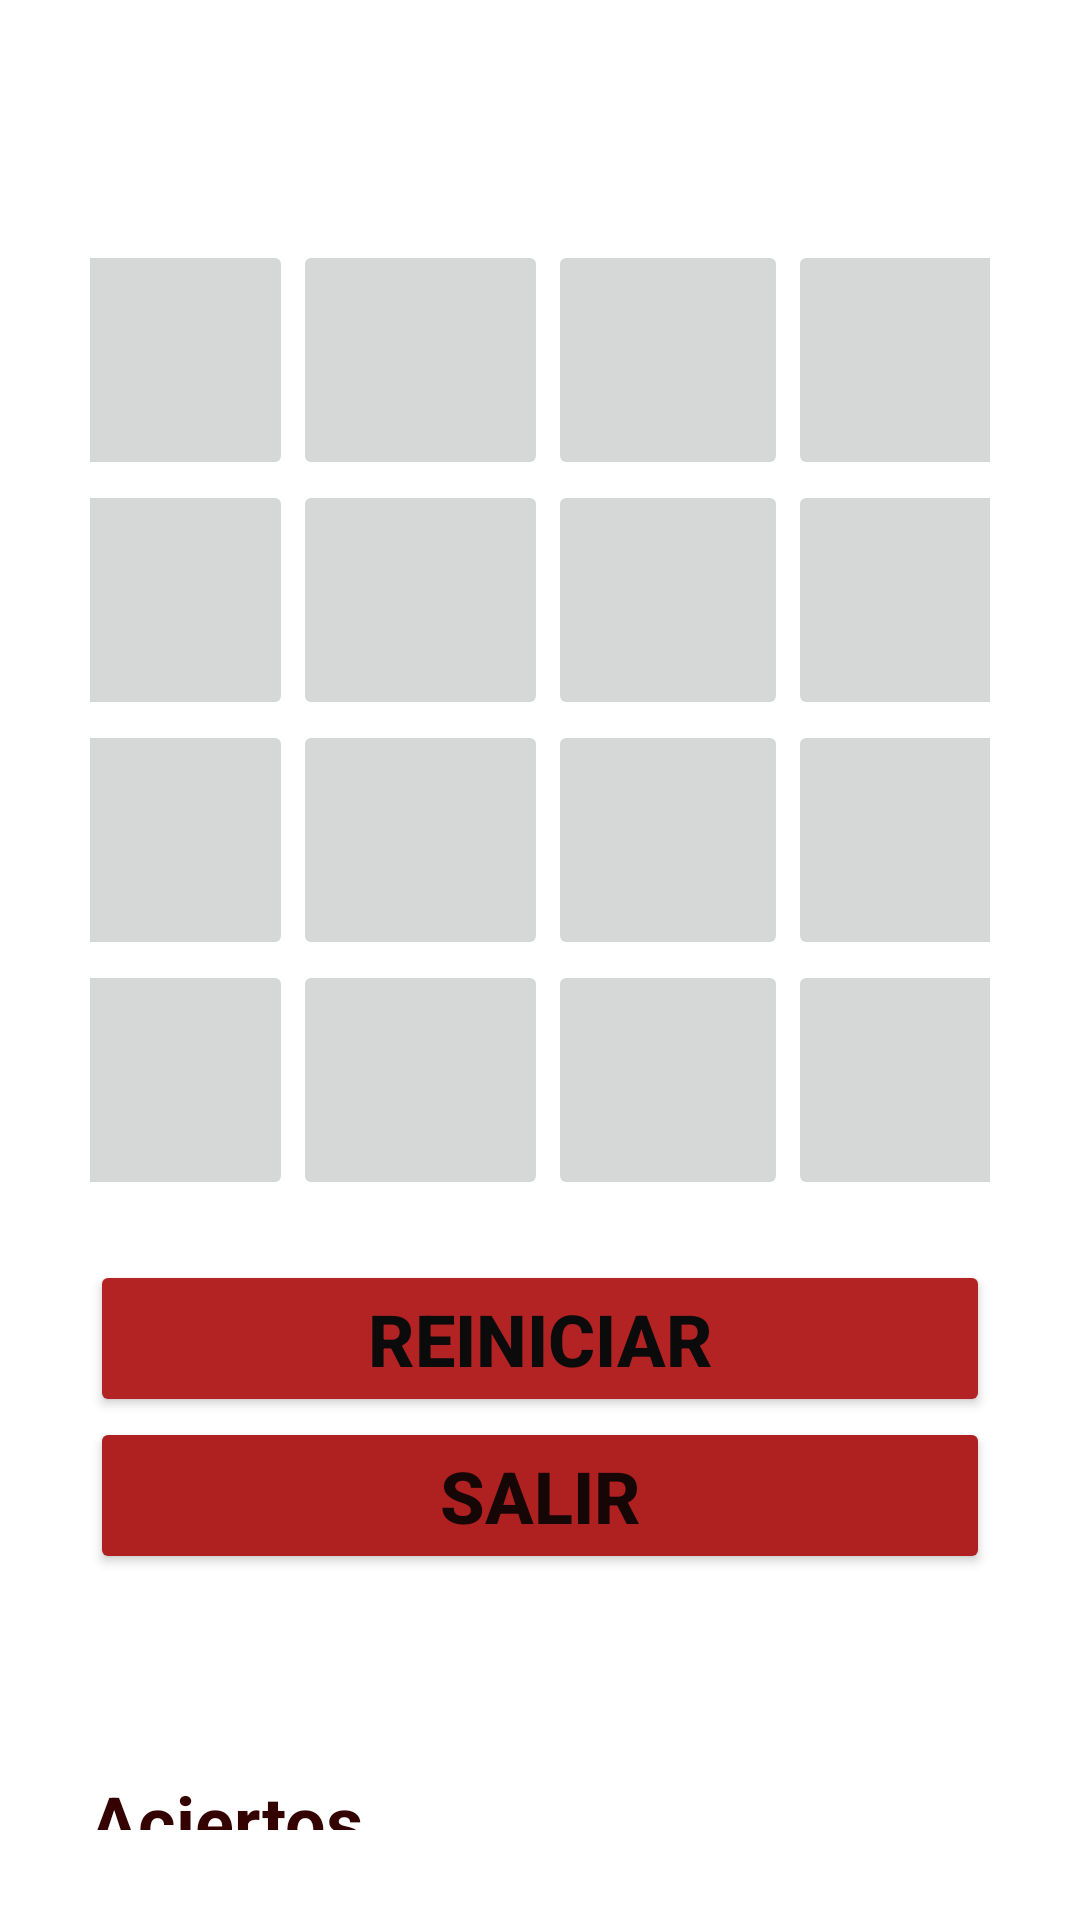

Write the Android layout XML for this screen, with the resource values it uses.
<!-- AndroidManifest.xml: application theme Theme.MiniJuegonJG -->
<!-- res/layout/juego.xml -->
<?xml version="1.0" encoding="utf-8"?>
<LinearLayout xmlns:android="http://schemas.android.com/apk/res/android"
    android:layout_width="match_parent"
    android:layout_height="match_parent"
    android:layout_marginTop="10dp">

    <TableLayout
        android:layout_width="match_parent"
        android:layout_height="match_parent"
        android:layout_marginTop="50dp"
        android:padding="30dp">

        //fila 1

        <TableRow
            android:layout_width="match_parent"
            android:layout_height="match_parent"
            android:gravity="center">


            <ImageButton
                android:id="@+id/boton00"
                android:layout_width="80dp"
                android:layout_height="80dp"
                android:layout_column="0"></ImageButton>

            <ImageButton
                android:id="@+id/boton01"
                android:layout_width="80dp"
                android:layout_height="80dp"
                android:layout_column="1"></ImageButton>


            <ImageButton
                android:id="@+id/boton02"
                android:layout_width="80dp"
                android:layout_height="80dp"
                android:layout_column="2"></ImageButton>


            <ImageButton
                android:id="@+id/boton03"
                android:layout_width="66dp"
                android:layout_height="match_parent"
                android:layout_column="3"></ImageButton>


        </TableRow>


        //fila 2

        <TableRow
            android:layout_width="match_parent"
            android:layout_height="match_parent"
            android:gravity="center">


            <ImageButton
                android:id="@+id/boton04"
                android:layout_width="80dp"
                android:layout_height="80dp"
                android:layout_column="0"></ImageButton>

            <ImageButton
                android:id="@+id/boton05"
                android:layout_width="85dp"
                android:layout_height="80dp"
                android:layout_column="1"></ImageButton>


            <ImageButton
                android:id="@+id/boton06"
                android:layout_width="80dp"
                android:layout_height="80dp"
                android:layout_column="2"></ImageButton>


            <ImageButton
                android:id="@+id/boton07"
                android:layout_width="80dp"
                android:layout_height="80dp"
                android:layout_column="3"></ImageButton>

        </TableRow>


        //fila 3

        <TableRow
            android:layout_width="match_parent"
            android:layout_height="match_parent"
            android:gravity="center">


            <ImageButton
                android:id="@+id/boton08"
                android:layout_width="80dp"
                android:layout_height="80dp"
                android:layout_column="0"></ImageButton>


            <ImageButton
                android:id="@+id/boton09"
                android:layout_width="80dp"
                android:layout_height="80dp"
                android:layout_column="1"></ImageButton>


            <ImageButton
                android:id="@+id/boton10"
                android:layout_width="80dp"
                android:layout_height="80dp"
                android:layout_column="2"></ImageButton>


            <ImageButton
                android:id="@+id/boton11"
                android:layout_width="80dp"
                android:layout_height="80dp"
                android:layout_column="3"></ImageButton>

        </TableRow>


        //fila 4

        <TableRow
            android:layout_width="match_parent"
            android:layout_height="match_parent"
            android:gravity="center">


            <ImageButton
                android:id="@+id/boton012"
                android:layout_width="80dp"
                android:layout_height="80dp"
                android:layout_column="0"></ImageButton>

            <ImageButton
                android:id="@+id/boton13"
                android:layout_width="80dp"
                android:layout_height="80dp"
                android:layout_column="1"></ImageButton>


            <ImageButton
                android:id="@+id/boton14"
                android:layout_width="80dp"
                android:layout_height="80dp"
                android:layout_column="2"></ImageButton>


            <ImageButton
                android:id="@+id/boton15"
                android:layout_width="80dp"
                android:layout_height="80dp"
                android:layout_column="3"></ImageButton>

        </TableRow>

        <LinearLayout
            android:layout_width="match_parent"
            android:layout_height="wrap_content"
            android:layout_gravity="clip_horizontal|center_horizontal"
            android:layout_marginTop="20dp"
            android:orientation="vertical">


            <Button
                android:id="@+id/botonJuegoReiniciar"
                android:layout_width="match_parent"
                android:layout_height="match_parent"
                android:backgroundTint="#B32323"
                android:text="@string/boton_juego_reiniciar"
                android:textColor="#0C0B0B"
                android:textSize="24sp"
                android:textStyle="bold" />

            <Button
                android:id="@+id/botonJuego_Salir"
                android:layout_width="match_parent"
                android:layout_height="wrap_content"
                android:backgroundTint="#AF2121"
                android:text="@string/boton_juego_quit"
                android:textColor="#170606"
                android:textSize="24sp"
                android:textStyle="bold" />

        </LinearLayout>

        <LinearLayout
            android:layout_width="match_parent"
            android:layout_height="wrap_content"
            android:layout_gravity="center_horizontal"
            android:layout_marginTop="50dp"
            android:gravity="center"
            android:orientation="vertical">

            <TextView
                android:id="@+id/texto_puntuacion"
                android:layout_width="match_parent"
                android:layout_height="wrap_content"
                android:textColor="#2B0101"
                android:textSize="34sp"
                android:textStyle="bold" />

            <TextView
                android:id="@+id/txt_aciertos"
                android:layout_width="match_parent"
                android:layout_height="39dp"
                android:text="@string/aciertos"
                android:textColor="#350202"
                android:textSize="24sp"
                android:textStyle="bold" />

        </LinearLayout>

    </TableLayout>

</LinearLayout>
<!-- resources referenced by this layout -->
<resources>
  <string name="aciertos">Aciertos</string>
  <string name="boton_juego_quit">Salir</string>
  <string name="boton_juego_reiniciar">Reiniciar</string>
  <style name="Theme.MiniJuegonJG" parent="Theme.MaterialComponents.DayNight.DarkActionBar">
          
          <item name="colorPrimary">@color/purple_500</item>
          <item name="colorPrimaryVariant">@color/purple_700</item>
          <item name="colorOnPrimary">@color/white</item>
          
          <item name="colorSecondary">@color/teal_200</item>
          <item name="colorSecondaryVariant">@color/teal_700</item>
          <item name="colorOnSecondary">@color/black</item>
          
          <item name="android:statusBarColor" tools:targetApi="l">?attr/colorPrimaryVariant</item>
          
      </style>
  <!-- not gathered from this repository: default colours our renderer supplied (Android Studio template values) -->
  <color name="purple_500">#FF6200EE</color>
  <color name="purple_700">#FF3700B3</color>
  <color name="teal_200">#FF03DAC5</color>
  <color name="teal_700">#FF018786</color>
  <color name="black">#FF000000</color>
  <color name="white">#FFFFFFFF</color>
</resources>
